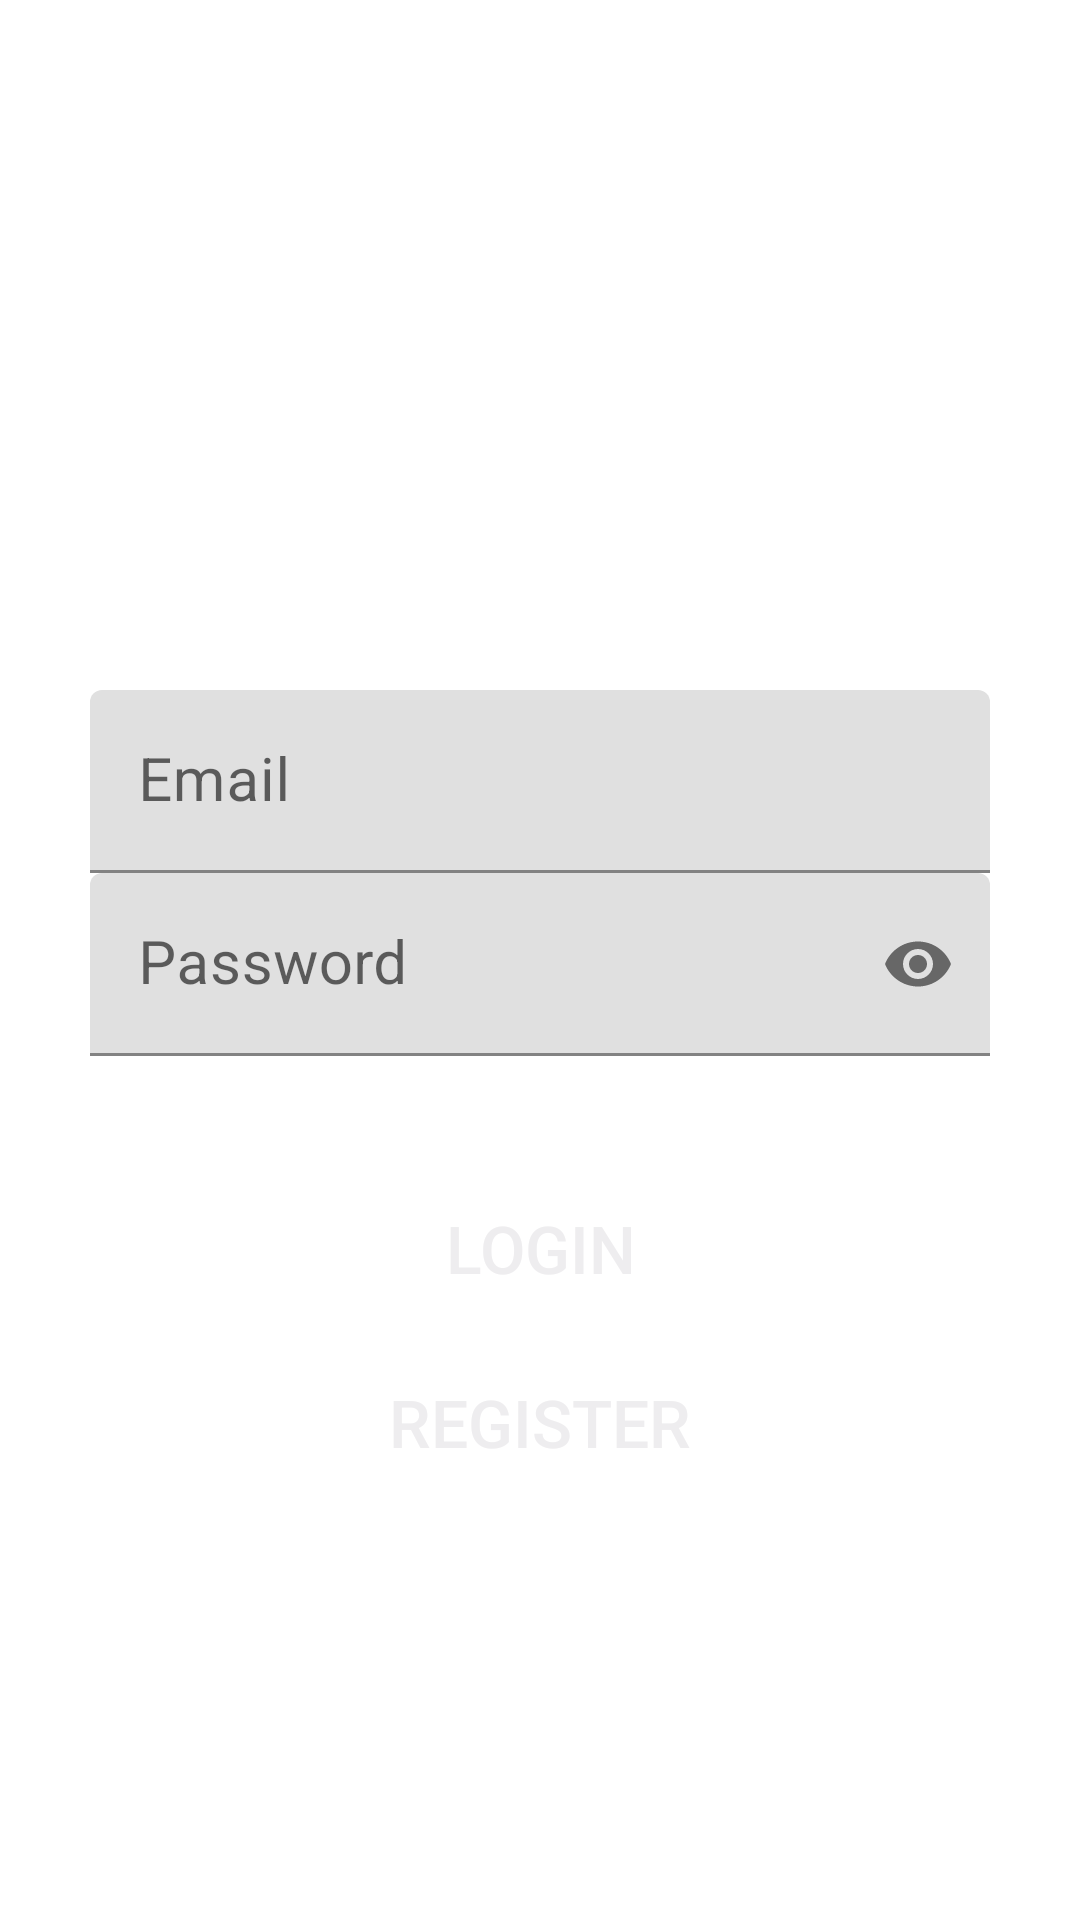

Here is an Android app screen rendered from its layout file. Give the layout XML and the strings, colors and styles it references.
<!-- AndroidManifest.xml: application theme Theme.LoginScreenApplication -->
<!-- res/layout/activity_main.xml -->
<?xml version="1.0" encoding="utf-8"?>
<LinearLayout xmlns:android="http://schemas.android.com/apk/res/android"
    xmlns:app="http://schemas.android.com/apk/res-auto"
    xmlns:tools="http://schemas.android.com/tools"
    android:layout_width="match_parent"
    android:layout_height="match_parent"
    android:orientation="vertical"
    android:padding="30dp"
    tools:context=".Login_Form">

    <ImageView
        android:layout_width="match_parent"
        android:layout_height="200dp"
        android:src="@drawable/login_icon"
        android:padding="30dp"
        />
    <com.google.android.material.textfield.TextInputLayout
        android:layout_width="match_parent"
        android:layout_height="wrap_content"
        android:focusable="true"
        android:focusableInTouchMode="true"

        >

        <EditText
            android:layout_width="match_parent"
            android:layout_height="wrap_content"
            android:hint="Email"
            android:ems="10"
            android:inputType="text"
            android:textSize="20sp"/>
    </com.google.android.material.textfield.TextInputLayout>

    <com.google.android.material.textfield.TextInputLayout
        android:layout_width="match_parent"
        android:layout_height="wrap_content"
        android:focusable="true"
        android:focusableInTouchMode="true"
        app:passwordToggleEnabled="true"
        >

        <EditText
            android:layout_width="match_parent"
            android:layout_height="wrap_content"
            android:hint="Password"
            android:ems="10"
            android:inputType="textPassword"
            android:textSize="20sp"/>
    </com.google.android.material.textfield.TextInputLayout>
    <Button
        android:layout_width="match_parent"
        android:layout_height="wrap_content"
        android:text="LogIn"
        android:textSize="22sp"
        android:textColor="@color/background"
        android:layout_marginTop="40dp"
        android:background="@drawable/button_rounded"
        />

    <Button
        android:layout_width="match_parent"
        android:layout_height="wrap_content"
        android:text="Register"
        android:textSize="22sp"
        android:textColor="@color/background"
        android:layout_marginTop="10dp"
        android:background="@drawable/button_rounded"
        android:onClick="btn_signupForm"
        />

</LinearLayout>
<!-- resources referenced by this layout -->
<resources>
  <color name="background">#EEEDEF</color>
  <style name="Theme.LoginScreenApplication" parent="Theme.MaterialComponents.DayNight.DarkActionBar">
          
          <item name="colorPrimary">@color/colorAccent</item>
          <item name="colorPrimaryVariant">@color/colorPrimary</item>
          <item name="colorOnPrimary">@color/background</item>
          
          <item name="colorSecondary">@color/colorAccent</item>
          <item name="colorSecondaryVariant">@color/colorPrimary</item>
          <item name="colorOnSecondary">@color/colorPrimary</item>
          
          <item name="android:statusBarColor" tools:targetApi="l">?attr/colorPrimaryVariant</item>
          
      </style>
  <color name="colorAccent">#FF6C02</color>
  <color name="colorPrimary">#2D383F</color>
</resources>
